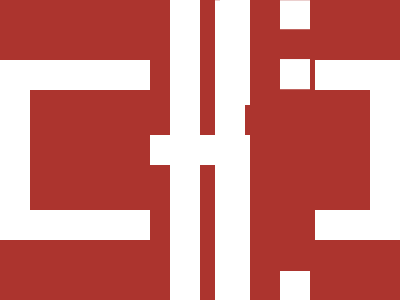

Write a web page that renders exactly this picture using CSS.

<!-- Here added closing tags to format the code properly -->
<!-- Method 1 -->

<p></p>
<style>
  * {
    background: #AC342E;

    * {
      background: #fff;
      margin: 0 185;

      * {
        padding: 15 80;
        position: fixed;
        margin: 135-65;
        color: fff;
        box-shadow: 160px -75px, 160px 75px, -160px -75px, -160px 75px
      }
    }
  }
</style>

<!-- Method 2 -->
<style>
  * {
    background: #AC342E;
    border: 32q solid#fff;
    margin: 60-30;

    * {
      margin: -90 185 45 120;
      border-width: 0 30 30 0;
      box-shadow: 65px -30px#AC342E, 65px 0#fff;
      -webkit-box-reflect: below -30px
    }
  }
</style>

<!-- Method 3 -->
<p></p>
<style>
  * {
    background: #AC342E;
    border-block: 32q solid#fff;
    margin: 60 0;

    * {
      margin: 45 120-121;
      -webkit-box-reflect: above -32q
    }

    p {
      background: #fff;
      padding: 38 0;
      margin: 0 65
    }
  }
</style>

<!-- Method 4 -->

<style>
  * {
    background: linear-gradient(#fff, #fff)50%/32q no-repeat#AC342E;
    border-block: 32q solid#fff;
    margin: 60 0;

    * {
      margin: 45 120-121;
      -webkit-box-reflect: above -32q
    }
  }
</style>